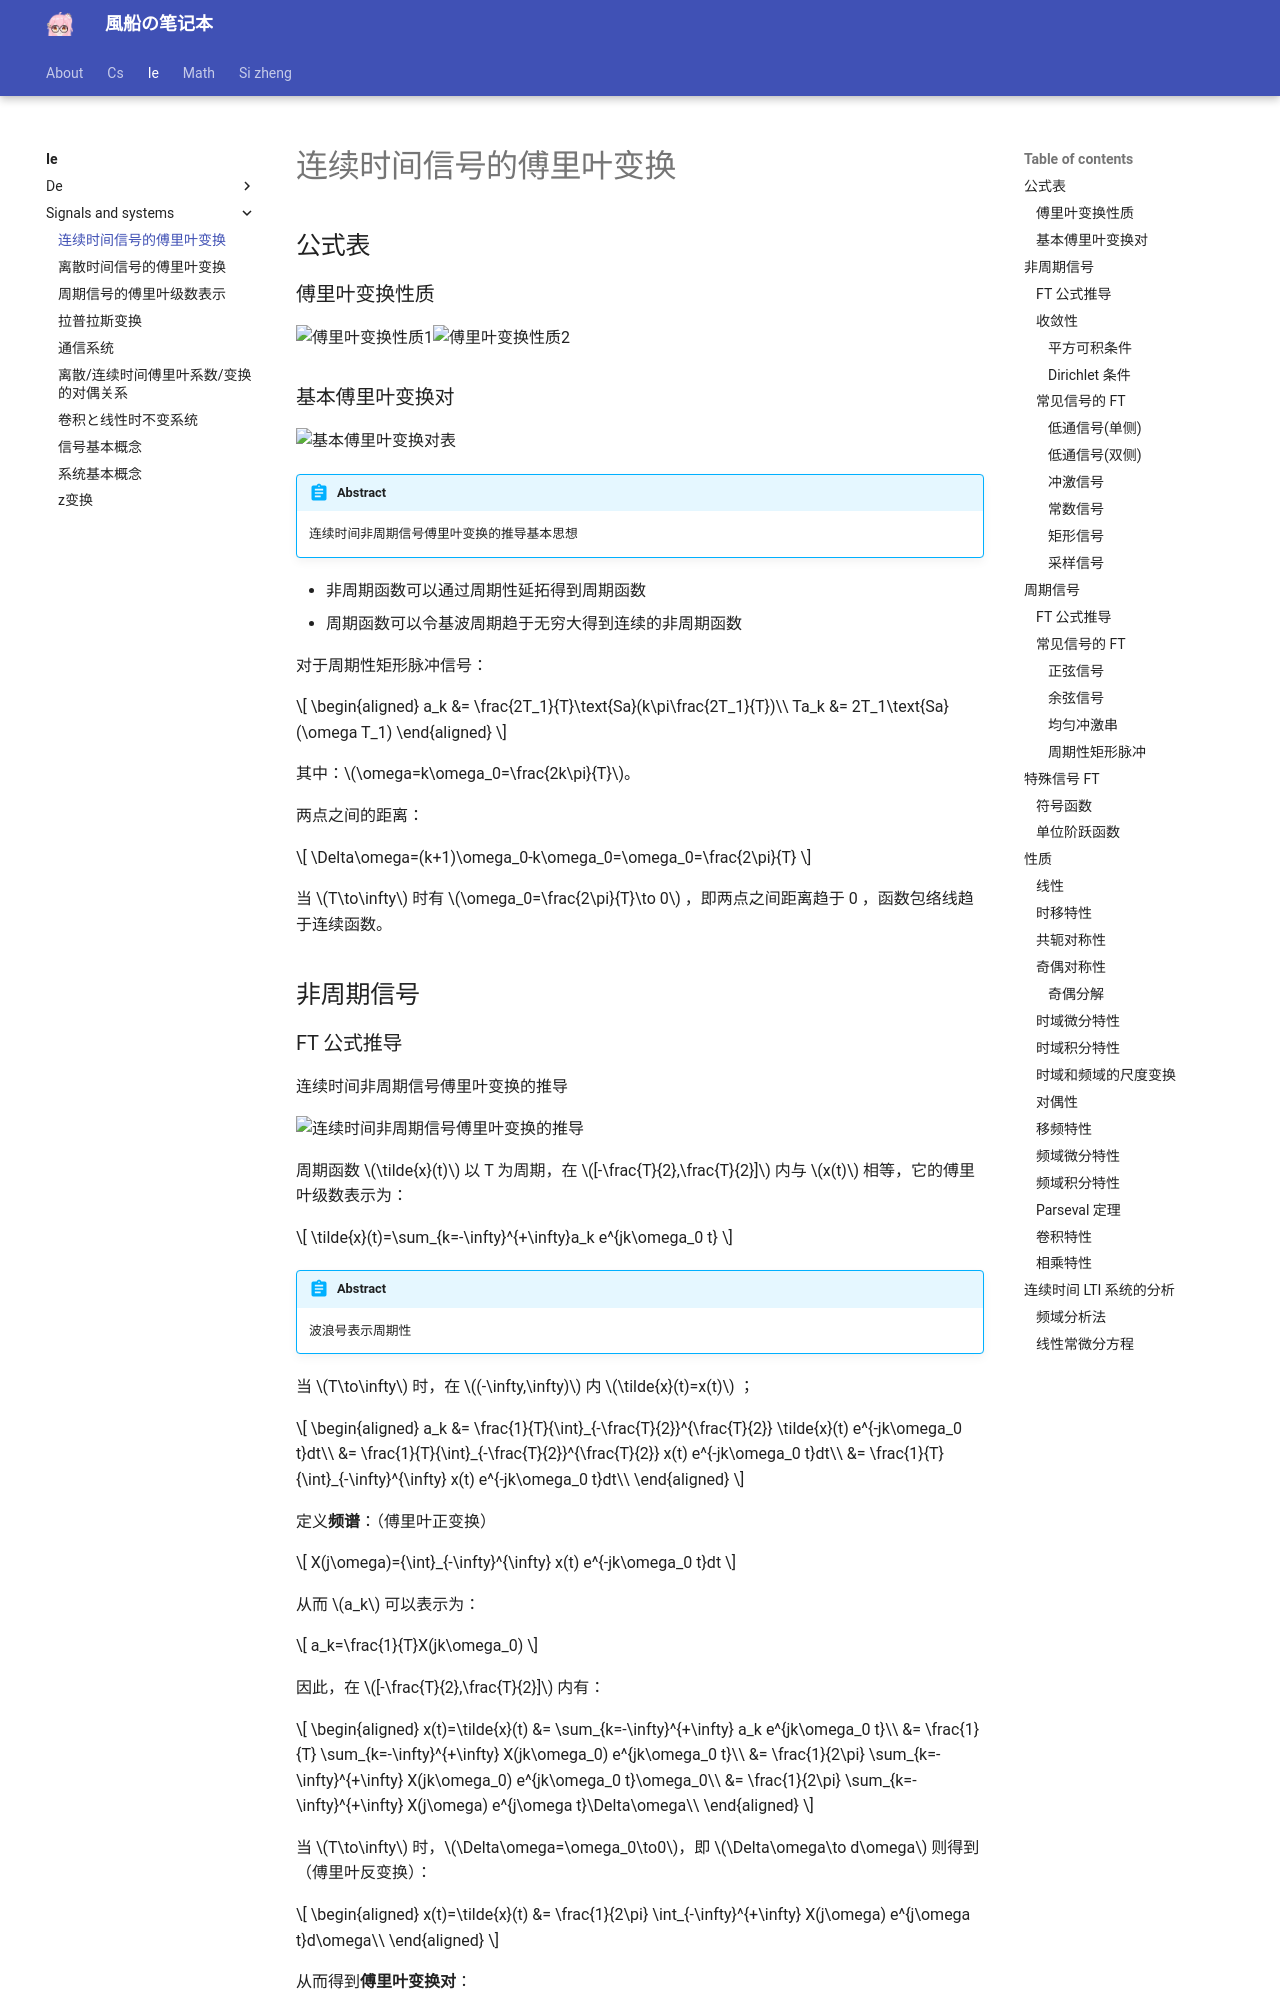

repository: fuuzen/notebook · page: ie/signals-and-systems/CTFT/index.html · generator: mkdocs

---
title: 连续时间信号的傅里叶变换
date: 2024/03/25
math: true
categories:
  - [电子信息, 信号与系统]
tag:
  - 系统
  - 信号
  - FT
  - 复变函数
---

## 公式表

### 傅里叶变换性质

![傅里叶变换性质1](../../assets/ie/signals-and-systems/CTFT/傅里叶变换性质1.png)![傅里叶变换性质2](../../assets/ie/signals-and-systems/CTFT/傅里叶变换性质2.png)

### 基本傅里叶变换对

![基本傅里叶变换对表](../../assets/ie/signals-and-systems/CTFT/基本傅里叶变换对表.png)

!!! abstract
    连续时间非周期信号傅里叶变换的推导基本思想

- 非周期函数可以通过周期性延拓得到周期函数
- 周期函数可以令基波周期趋于无穷大得到连续的非周期函数

对于周期性矩形脉冲信号：

$$
\begin{aligned}
a_k
&= \frac{2T_1}{T}\text{Sa}(k\pi\frac{2T_1}{T})\\
Ta_k
&= 2T_1\text{Sa}(\omega T_1)
\end{aligned}
$$

其中：$\omega=k\omega_0=\frac{2k\pi}{T}$。

两点之间的距离：

$$
\Delta\omega=(k+1)\omega_0-k\omega_0=\omega_0=\frac{2\pi}{T}
$$

当 $T\to\infty$ 时有 $\omega_0=\frac{2\pi}{T}\to 0$ ，即两点之间距离趋于 0 ，函数包络线趋于连续函数。

## 非周期信号
